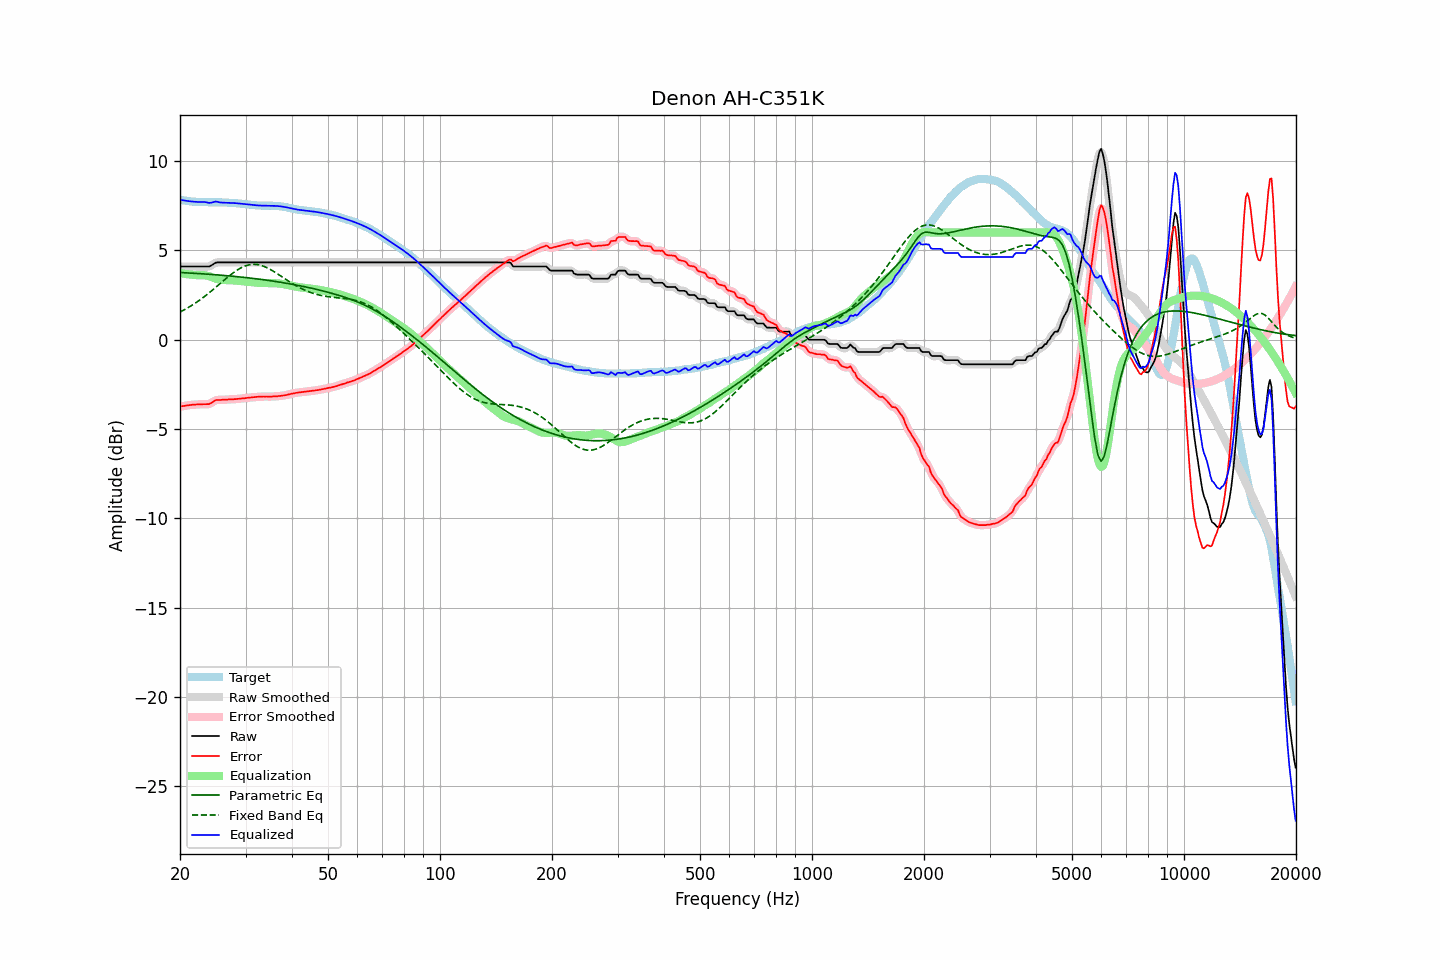

The file beside this chart, header and first rows:
frequency, raw, error, smoothed, error_smoothed, equalization, parametric_eq, fixed_band_eq, equalized_raw, equalized_smoothed, target
20.00, 4.10, -3.74, 4.10, -3.74, 3.74, 3.77, 1.55, 7.84, 7.84, 7.84
20.20, 4.10, -3.72, 4.10, -3.72, 3.72, 3.76, 1.60, 7.82, 7.82, 7.82
20.40, 4.10, -3.71, 4.10, -3.71, 3.71, 3.76, 1.65, 7.81, 7.81, 7.81
20.61, 4.10, -3.70, 4.10, -3.69, 3.69, 3.75, 1.70, 7.79, 7.79, 7.80
20.81, 4.10, -3.68, 4.10, -3.68, 3.68, 3.75, 1.75, 7.78, 7.78, 7.78
21.02, 4.10, -3.67, 4.10, -3.67, 3.67, 3.74, 1.80, 7.77, 7.77, 7.77
21.23, 4.10, -3.65, 4.10, -3.65, 3.65, 3.74, 1.85, 7.75, 7.75, 7.75
21.44, 4.10, -3.64, 4.10, -3.64, 3.64, 3.73, 1.91, 7.74, 7.74, 7.74
21.66, 4.10, -3.63, 4.10, -3.63, 3.64, 3.73, 1.96, 7.74, 7.74, 7.73
21.87, 4.10, -3.63, 4.10, -3.63, 3.63, 3.72, 2.02, 7.73, 7.73, 7.73
22.09, 4.10, -3.62, 4.10, -3.62, 3.62, 3.72, 2.08, 7.72, 7.72, 7.72
22.31, 4.10, -3.62, 4.10, -3.62, 3.62, 3.71, 2.14, 7.72, 7.72, 7.72
22.54, 4.10, -3.61, 4.10, -3.61, 3.62, 3.70, 2.21, 7.72, 7.72, 7.71
22.76, 4.10, -3.61, 4.10, -3.61, 3.62, 3.70, 2.27, 7.72, 7.72, 7.71
22.99, 4.10, -3.61, 4.10, -3.60, 3.62, 3.69, 2.34, 7.72, 7.72, 7.71
23.22, 4.10, -3.60, 4.10, -3.60, 3.61, 3.69, 2.41, 7.71, 7.71, 7.70
23.45, 4.10, -3.60, 4.10, -3.61, 3.60, 3.68, 2.47, 7.70, 7.70, 7.70
23.69, 4.10, -3.60, 4.10, -3.60, 3.58, 3.67, 2.55, 7.68, 7.68, 7.70
23.92, 4.10, -3.60, 4.11, -3.59, 3.56, 3.67, 2.62, 7.66, 7.67, 7.70
24.16, 4.14, -3.56, 4.14, -3.56, 3.53, 3.66, 2.69, 7.67, 7.67, 7.70
24.40, 4.19, -3.51, 4.19, -3.50, 3.50, 3.65, 2.77, 7.69, 7.69, 7.70
24.65, 4.25, -3.45, 4.25, -3.44, 3.46, 3.65, 2.84, 7.71, 7.71, 7.70
24.89, 4.31, -3.38, 4.30, -3.40, 3.43, 3.64, 2.92, 7.74, 7.73, 7.69
25.14, 4.33, -3.36, 4.33, -3.37, 3.40, 3.63, 2.99, 7.73, 7.73, 7.69
25.39, 4.33, -3.37, 4.33, -3.36, 3.38, 3.63, 3.07, 7.71, 7.71, 7.70
25.65, 4.33, -3.37, 4.33, -3.36, 3.36, 3.62, 3.15, 7.69, 7.69, 7.70
25.91, 4.33, -3.36, 4.33, -3.36, 3.35, 3.61, 3.23, 7.68, 7.68, 7.69
26.16, 4.33, -3.36, 4.33, -3.36, 3.35, 3.60, 3.30, 7.68, 7.68, 7.69
26.43, 4.33, -3.35, 4.33, -3.35, 3.35, 3.60, 3.38, 7.68, 7.68, 7.68
26.69, 4.33, -3.35, 4.33, -3.35, 3.35, 3.59, 3.46, 7.68, 7.68, 7.68
26.96, 4.33, -3.34, 4.33, -3.34, 3.34, 3.58, 3.53, 7.67, 7.67, 7.67
27.23, 4.33, -3.34, 4.33, -3.34, 3.34, 3.57, 3.60, 7.67, 7.67, 7.67
27.50, 4.33, -3.33, 4.33, -3.33, 3.33, 3.56, 3.68, 7.66, 7.66, 7.66
27.77, 4.33, -3.33, 4.33, -3.33, 3.33, 3.56, 3.74, 7.66, 7.66, 7.66
28.05, 4.33, -3.32, 4.33, -3.32, 3.32, 3.55, 3.81, 7.65, 7.65, 7.65
28.33, 4.33, -3.32, 4.33, -3.31, 3.31, 3.54, 3.87, 7.64, 7.64, 7.65
28.62, 4.33, -3.30, 4.33, -3.31, 3.31, 3.53, 3.93, 7.64, 7.64, 7.63
28.90, 4.33, -3.30, 4.33, -3.30, 3.30, 3.52, 3.98, 7.63, 7.63, 7.63
29.19, 4.33, -3.29, 4.33, -3.29, 3.29, 3.51, 4.03, 7.62, 7.62, 7.62
29.48, 4.33, -3.28, 4.33, -3.28, 3.28, 3.50, 4.07, 7.61, 7.61, 7.61
29.78, 4.33, -3.27, 4.33, -3.27, 3.27, 3.49, 4.12, 7.60, 7.60, 7.60
30.08, 4.33, -3.26, 4.33, -3.26, 3.26, 3.48, 4.15, 7.59, 7.59, 7.59
30.38, 4.33, -3.25, 4.33, -3.25, 3.25, 3.47, 4.18, 7.58, 7.58, 7.58
30.68, 4.33, -3.24, 4.33, -3.24, 3.24, 3.46, 4.20, 7.57, 7.57, 7.57
30.99, 4.33, -3.23, 4.33, -3.23, 3.23, 3.45, 4.21, 7.56, 7.56, 7.56
31.30, 4.33, -3.21, 4.33, -3.22, 3.22, 3.44, 4.22, 7.55, 7.55, 7.54
31.61, 4.33, -3.21, 4.33, -3.21, 3.21, 3.43, 4.23, 7.54, 7.54, 7.54
31.93, 4.33, -3.20, 4.33, -3.20, 3.20, 3.42, 4.22, 7.53, 7.53, 7.53
32.24, 4.33, -3.19, 4.33, -3.19, 3.19, 3.41, 4.21, 7.52, 7.52, 7.52
32.57, 4.33, -3.19, 4.33, -3.19, 3.19, 3.40, 4.20, 7.52, 7.52, 7.52
32.89, 4.33, -3.18, 4.33, -3.18, 3.18, 3.38, 4.18, 7.51, 7.51, 7.51
33.22, 4.33, -3.18, 4.33, -3.18, 3.18, 3.37, 4.15, 7.51, 7.51, 7.51
33.55, 4.33, -3.17, 4.33, -3.18, 3.18, 3.36, 4.12, 7.51, 7.51, 7.50
33.89, 4.33, -3.18, 4.33, -3.18, 3.18, 3.35, 4.08, 7.51, 7.51, 7.51
34.23, 4.33, -3.17, 4.33, -3.18, 3.18, 3.34, 4.04, 7.51, 7.51, 7.50
34.57, 4.33, -3.18, 4.33, -3.18, 3.18, 3.32, 3.99, 7.51, 7.51, 7.51
34.92, 4.33, -3.18, 4.33, -3.18, 3.18, 3.31, 3.95, 7.51, 7.51, 7.51
35.27, 4.33, -3.18, 4.33, -3.18, 3.17, 3.30, 3.90, 7.50, 7.50, 7.51
35.62, 4.33, -3.17, 4.33, -3.17, 3.17, 3.28, 3.84, 7.50, 7.50, 7.50
35.97, 4.33, -3.16, 4.33, -3.17, 3.17, 3.27, 3.79, 7.50, 7.50, 7.49
... 635 more rows
